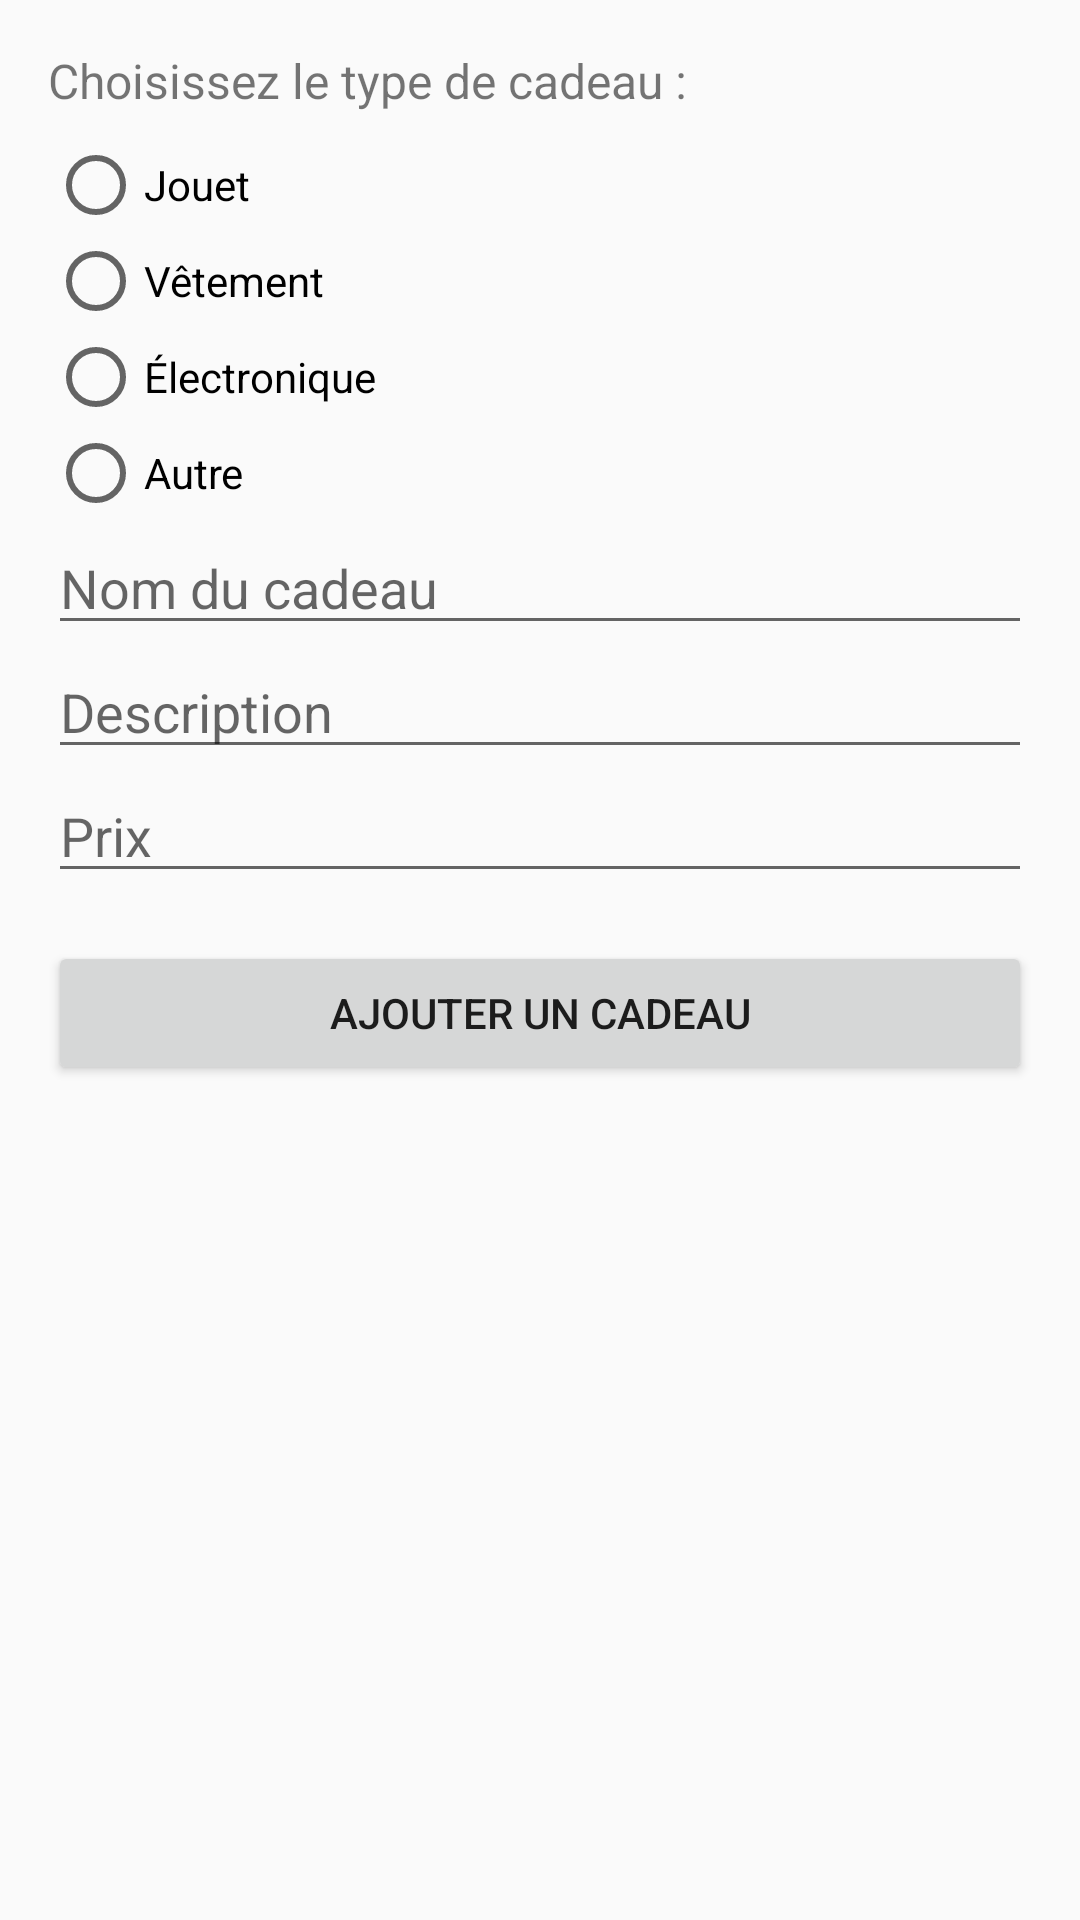

Write the Android layout XML for this screen, with the resource values it uses.
<!-- AndroidManifest.xml: application theme Theme.Design.Light -->
<!-- res/layout/activity_add_gift.xml -->
<LinearLayout xmlns:android="http://schemas.android.com/apk/res/android"
    android:layout_width="match_parent"
    android:layout_height="match_parent"
    android:orientation="vertical"
    android:padding="16dp">

    <TextView
        android:layout_width="match_parent"
        android:layout_height="wrap_content"
        android:text="Choisissez le type de cadeau :"
        android:textSize="16sp"
        android:layout_marginBottom="8dp" />

    <RadioGroup
        android:id="@+id/radio_group_gift_type"
        android:layout_width="match_parent"
        android:layout_height="wrap_content">

        <RadioButton
            android:id="@+id/radio_toy"
            android:layout_width="wrap_content"
            android:layout_height="wrap_content"
            android:text="Jouet" />

        <RadioButton
            android:id="@+id/radio_clothing"
            android:layout_width="wrap_content"
            android:layout_height="wrap_content"
            android:text="Vêtement" />

        <RadioButton
            android:id="@+id/radio_electronics"
            android:layout_width="wrap_content"
            android:layout_height="wrap_content"
            android:text="Électronique" />

        <RadioButton
            android:id="@+id/radio_other"
            android:layout_width="wrap_content"
            android:layout_height="wrap_content"
            android:text="Autre" />
    </RadioGroup>

    <EditText
        android:id="@+id/et_gift_name"
        android:layout_width="match_parent"
        android:layout_height="wrap_content"
        android:hint="Nom du cadeau" />

    <EditText
        android:id="@+id/et_gift_description"
        android:layout_width="match_parent"
        android:layout_height="wrap_content"
        android:hint="Description" />

    <EditText
        android:id="@+id/et_gift_price"
        android:layout_width="match_parent"
        android:layout_height="wrap_content"
        android:hint="Prix"
        android:inputType="numberDecimal" />

    <Button
        android:id="@+id/btn_add_gift"
        android:layout_width="match_parent"
        android:layout_height="wrap_content"
        android:text="Ajouter un cadeau"
        android:layout_marginTop="16dp" />
</LinearLayout>
<!-- resources referenced by this layout -->
<resources>

</resources>
